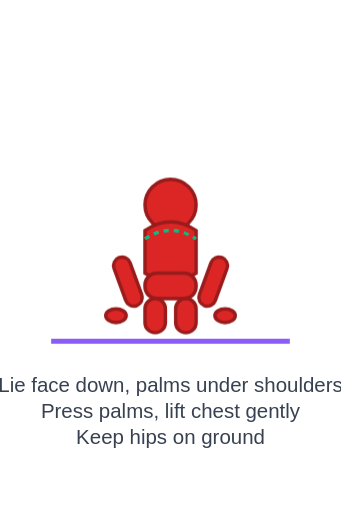
t = 0.00 s
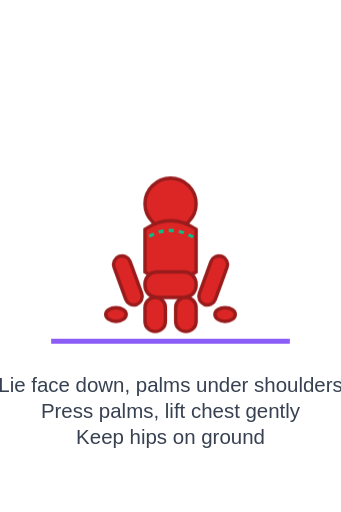
t = 0.50 s
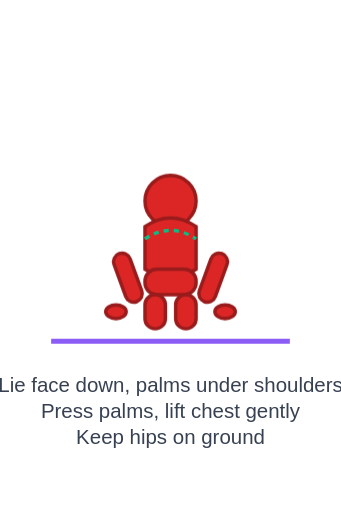
t = 1.00 s
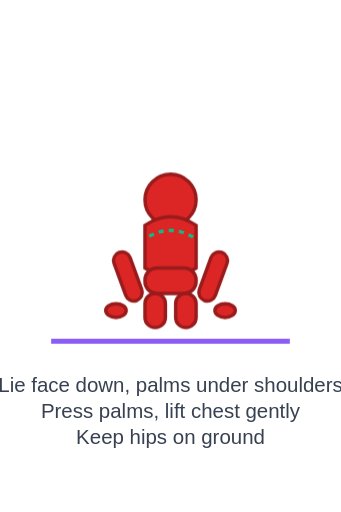
t = 1.50 s
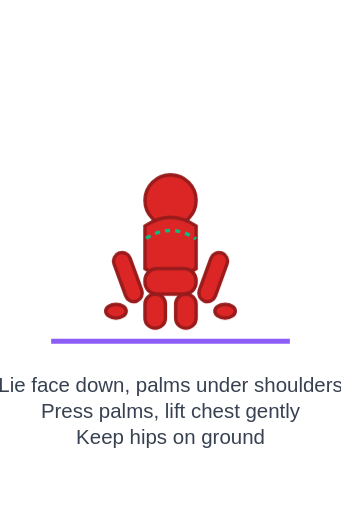
t = 1.88 s
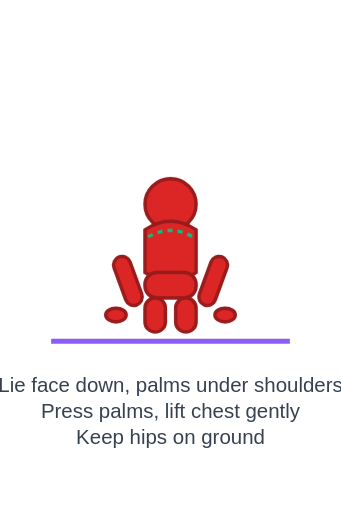
t = 2.63 s

The animated SVG that drew these frames (rendered in a browser with its animation timeline set to each time). Animation: 1 SMIL element (animate=1), 1 CSS @keyframes rule; one cycle of 3.00 s, repeats indefinitely.

<svg width="200" height="300" viewBox="0 0 200 300" xmlns="http://www.w3.org/2000/svg">
  <!-- Bhujangasana (Cobra Pose) Animation -->
  <defs>
    <style>
      .figure { fill: #DC2626; stroke: #991B1B; stroke-width: 2; }
      .chest { animation: lift 3s ease-in-out infinite; }
      @keyframes lift {
        0%, 100% { transform: translateY(0); }
        50% { transform: translateY(-3px); }
      }
    </style>
  </defs>
  
  <!-- Ground line -->
  <line x1="30" y1="200" x2="170" y2="200" stroke="#8B5CF6" stroke-width="3"/>
  
  <!-- Figure in Bhujangasana -->
  <g class="chest">
    <!-- Head (lifted) -->
    <circle cx="100" cy="120" r="15" class="figure"/>
    
    <!-- Torso (arched) -->
    <path d="M 85 135 Q 100 125 115 135 L 115 160 Q 100 170 85 160 Z" class="figure"/>
    
    <!-- Arms (supporting) -->
    <rect x="70" y="150" width="10" height="30" rx="5" class="figure" transform="rotate(-20 75 165)"/>
    <rect x="120" y="150" width="10" height="30" rx="5" class="figure" transform="rotate(20 125 165)"/>
    
    <!-- Hands on ground -->
    <ellipse cx="68" cy="185" rx="6" ry="4" class="figure"/>
    <ellipse cx="132" cy="185" rx="6" ry="4" class="figure"/>
    
    <!-- Lower body (on ground) -->
    <rect x="85" y="160" width="30" height="15" rx="7" class="figure"/>
    
    <!-- Legs (flat on ground) -->
    <rect x="85" y="175" width="12" height="20" rx="6" class="figure"/>
    <rect x="103" y="175" width="12" height="20" rx="6" class="figure"/>
  </g>
  
  <!-- Chest opening indicator -->
  <path d="M 85 140 Q 100 130 115 140" stroke="#10B981" stroke-width="2" fill="none" stroke-dasharray="3,3">
    <animate attributeName="stroke-dashoffset" values="0;6" dur="1s" repeatCount="indefinite"/>
  </path>
  
  <!-- Instructions -->
  <text x="100" y="230" text-anchor="middle" font-family="Arial" font-size="12" fill="#374151">
    Lie face down, palms under shoulders
  </text>
  <text x="100" y="245" text-anchor="middle" font-family="Arial" font-size="12" fill="#374151">
    Press palms, lift chest gently
  </text>
  <text x="100" y="260" text-anchor="middle" font-family="Arial" font-size="12" fill="#374151">
    Keep hips on ground
  </text>
</svg>
